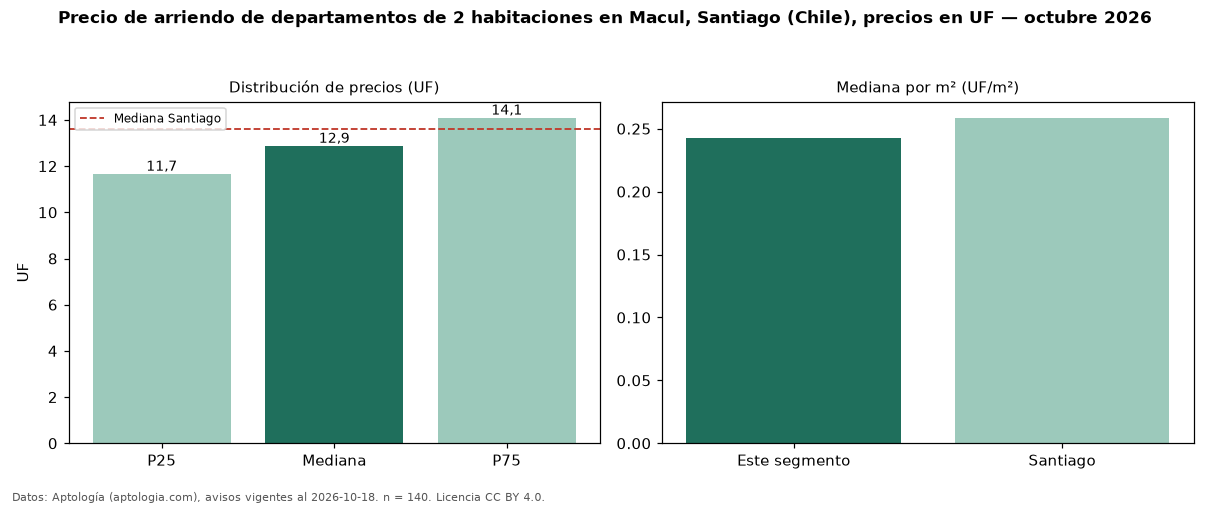

The data file committed next to this chart (first rows):
seccion, metrica, valor, moneda, n
precio, p25, 11.66, UF, 140
precio, mediana, 12.87, UF, 140
precio, p75, 14.09, UF, 140
precio, minimo, 5.47, UF, 140
precio, maximo, 17.73, UF, 140
m2, mediana_precio_m2, 0.24, UF, 119
m2, area_mediana_m2, 54.0, m2, 119
banos, mediana_banos, 2.0, , 
habitaciones, 2, 12.87, UF, 140
ciudad, mediana_ciudad_referencia, 13.6, UF, 
ciudad, mediana_m2_ciudad, 0.26, UF, 
fuente, fecha_datos, 2026-10-18, , 
fuente, atribucion, https://www.aptologia.com/cl/arriendo/sa…, , 
fuente, licencia, CC BY 4.0, , 
